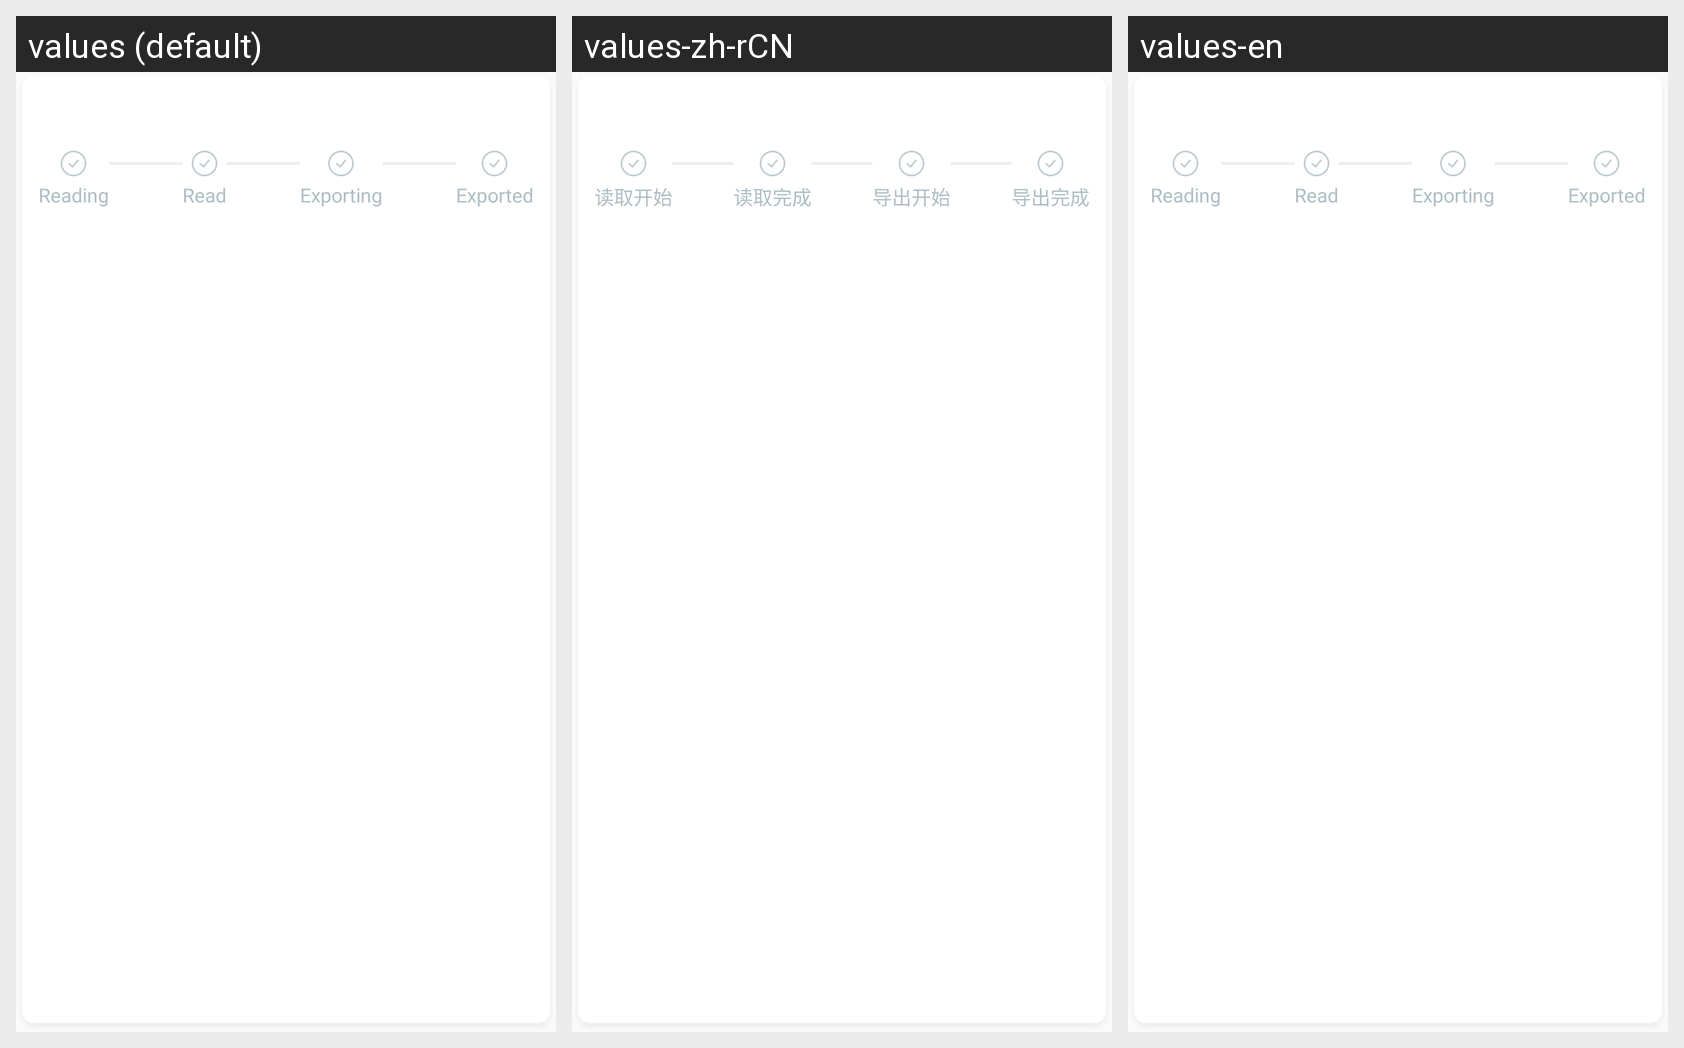

Translations of the strings shown on this Android screen, per locale in the grid:
Android screen res/layout/dialog_export.xml rendered under 3 locales, left to right: values (default), values-zh-rCN, values-en. Device: Nexus 5 (rendered at 1080×1920; each locale shown at half size, 540×960, under a caption strip naming it); theme TranslucentTheme.
Strings drawn on this screen, with the default value and each locale's value (text and hints the layout hard-codes, and strings that could not be matched under every locale, appear in the picture but are not listed):

status_read_start
  values: Reading
  values-zh-rCN: 读取开始
  values-en: Reading

status_read_complete
  values: Read
  values-zh-rCN: 读取完成
  values-en: Read

status_export_start
  values: Exporting
  values-zh-rCN: 导出开始
  values-en: Exporting

status_export_complete
  values: Exported
  values-zh-rCN: 导出完成
  values-en: Exported
